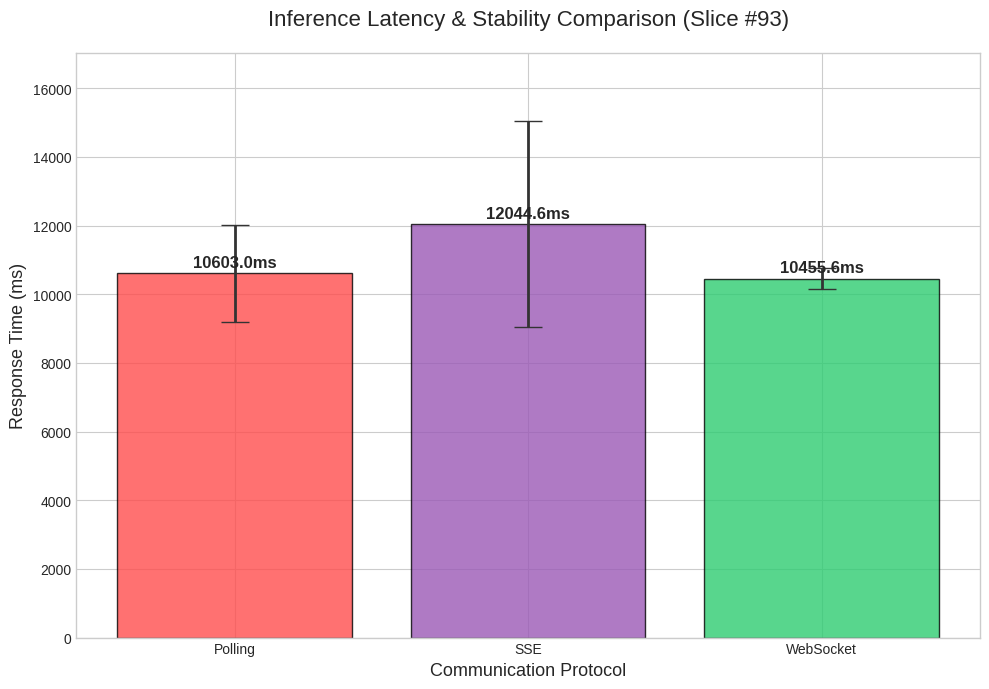

Generate this figure with matplotlib:
import matplotlib.pyplot as plt
import numpy as np

# 1. 데이터 설정
methods = ['Polling', 'SSE', 'WebSocket']
avg_times = [10603.0, 12044.6, 10455.6]
std_devs = [1425.4, 2985.8, 316.5]
colors = ['#ff4d4d', '#9b59b6', '#2ecc71'] # Polling(빨강), SSE(보라), WS(초록)

# 2. 그래프 스타일 설정
plt.style.use('seaborn-v0_8-whitegrid')
fig, ax = plt.subplots(figsize=(10, 7))

# 3. 막대 그래프 그리기 (yerr에 편차 데이터 입력)
bars = ax.bar(methods, avg_times, yerr=std_devs, color=colors, 
                capsize=10, edgecolor='black', alpha=0.8, error_kw={'elinewidth':2, 'ecolor':'#333333'})

# 4. 수치 표시 (막대 위 평균값)
for bar in bars:
    height = bar.get_height()
    ax.text(bar.get_x() + bar.get_width()/2., height + 100,
            f'{height:.1f}ms', ha='center', va='bottom', fontsize=12, fontweight='bold')

# 5. 그래프 정보 설정
ax.set_title('Inference Latency & Stability Comparison (Slice #93)', fontsize=16, pad=20)
ax.set_ylabel('Response Time (ms)', fontsize=13)
ax.set_xlabel('Communication Protocol', fontsize=13)

# Y축 범위 조정 (데이터가 잘 보이도록)
ax.set_ylim(0, max(avg_times) + max(std_devs) + 2000)

# 6. 결과 저장
plt.tight_layout()
image_name = 'stability_comparison_result.png'
plt.savefig(image_name, dpi=300)
print(f"✅ 그래프가 '{image_name}'로 저장되었습니다. 수치를 확인해 보세요!")
